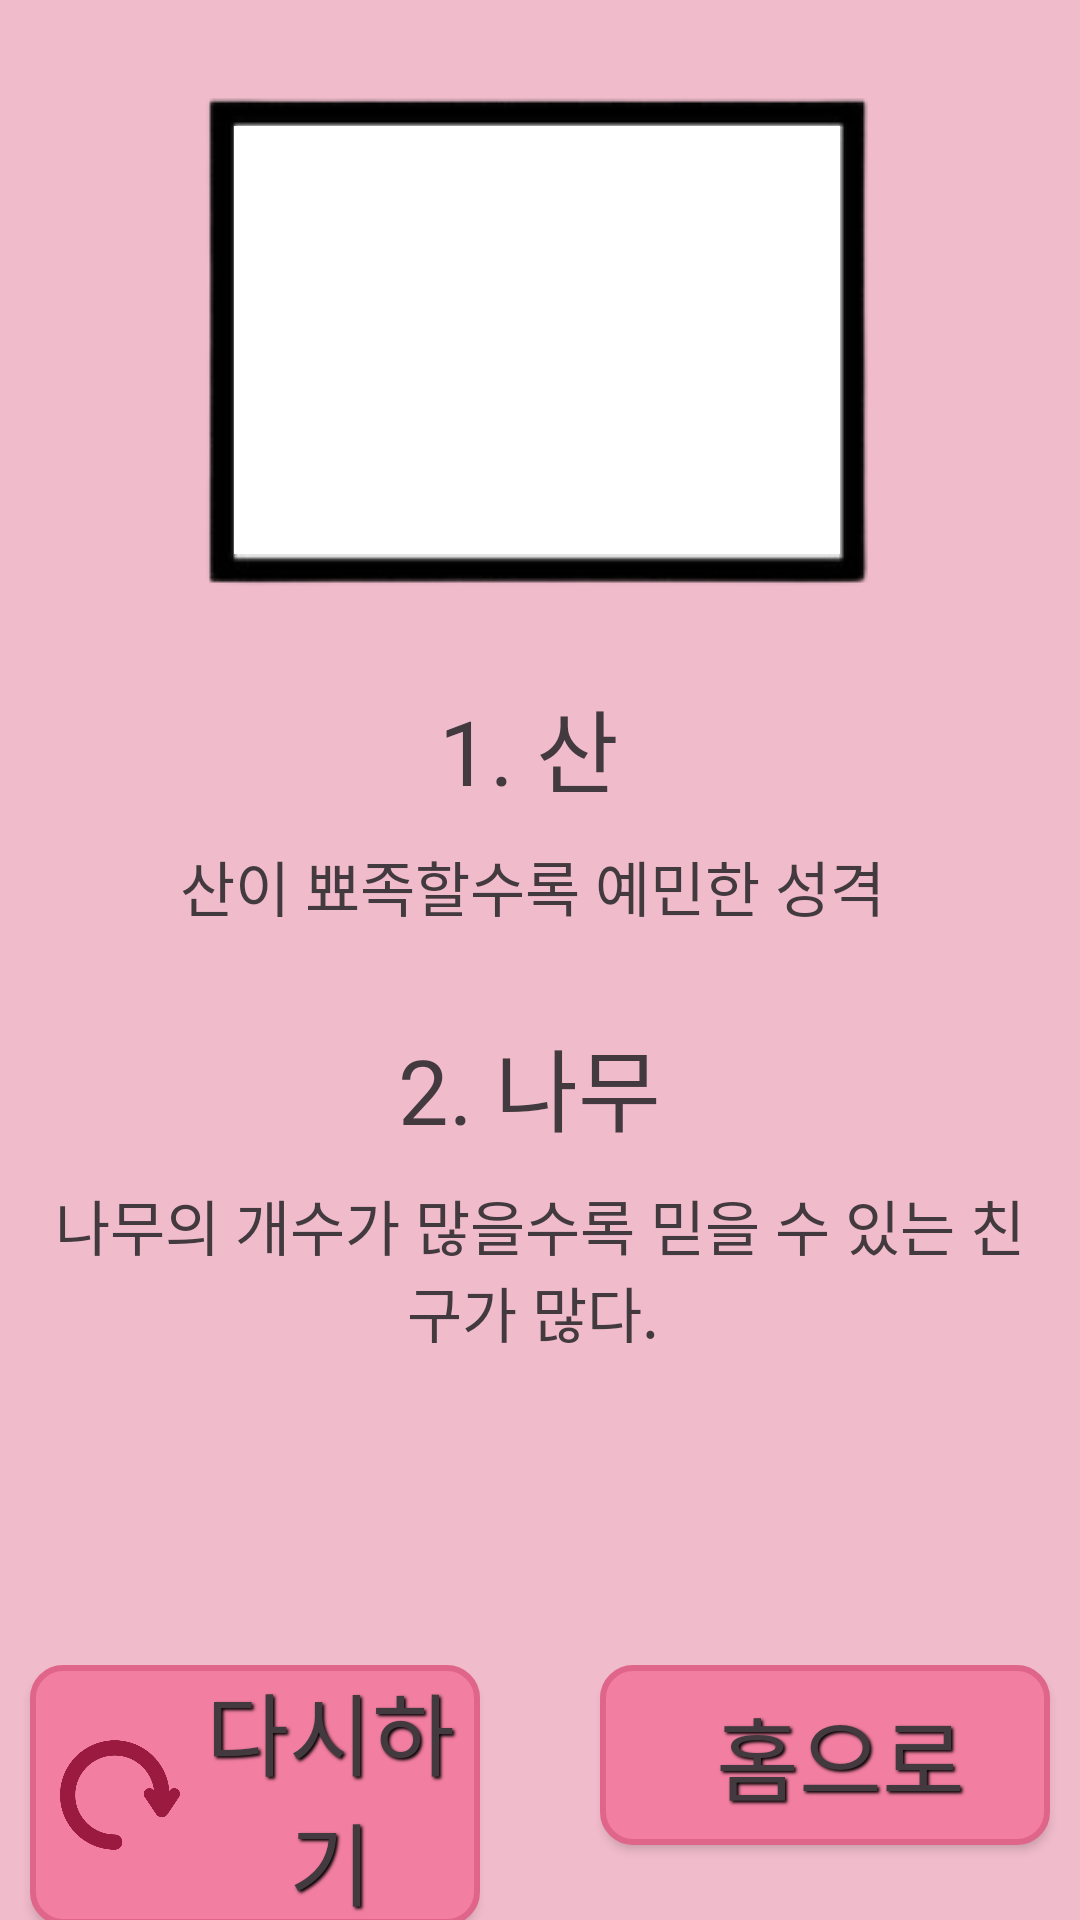

The Android layout XML behind this screen, and the referenced resources:
<!-- AndroidManifest.xml: application theme AppTheme.NoActionBar -->
<!-- res/layout/activity_result5.xml -->
<?xml version="1.0" encoding="utf-8"?>
<androidx.constraintlayout.widget.ConstraintLayout xmlns:android="http://schemas.android.com/apk/res/android"
    android:layout_width="match_parent"
    android:layout_height="match_parent"
    xmlns:app="http://schemas.android.com/apk/res-auto"
    android:background="@color/colorPink">

    <ImageView
        android:id="@+id/frame_iv"
        android:layout_width="wrap_content"
        android:layout_height="wrap_content"
        android:layout_marginTop="28dp"
        android:background="@drawable/frame"
        app:layout_constraintLeft_toLeftOf="parent"
        app:layout_constraintRight_toRightOf="parent"
        app:layout_constraintTop_toTopOf="parent" />

    <ImageView
        android:layout_width="202dp"
        android:layout_height="142.8dp"
        android:layout_marginLeft="17dp"
        android:layout_marginTop="14dp"
        android:background="@color/colorWhite"
        app:layout_constraintLeft_toLeftOf="@id/frame_iv"
        app:layout_constraintTop_toTopOf="@id/frame_iv" />

    <TextView
        android:id="@+id/tv1"
        android:layout_width="wrap_content"
        android:layout_height="wrap_content"
        app:layout_constraintLeft_toLeftOf="parent"
        app:layout_constraintTop_toBottomOf="@id/frame_iv"
        android:layout_marginTop="30dp"
        app:layout_constraintRight_toRightOf="parent"
        style="@style/explanation_title_tv"
        android:text="1. 산 "
        />

    <TextView
        android:id="@+id/tv2"
        android:layout_width="wrap_content"
        android:layout_height="wrap_content"
        app:layout_constraintLeft_toLeftOf="parent"
        app:layout_constraintTop_toBottomOf="@id/tv1"
        android:layout_marginTop="10dp"
        app:layout_constraintRight_toRightOf="parent"
        style="@style/explanation_tv"
        android:text="산이 뾰족할수록 예민한 성격 "
        />

    <TextView
        android:id="@+id/tv3"
        android:layout_width="wrap_content"
        android:layout_height="wrap_content"
        app:layout_constraintLeft_toLeftOf="parent"
        app:layout_constraintTop_toBottomOf="@id/tv2"
        android:layout_marginTop="30dp"
        app:layout_constraintRight_toRightOf="parent"
        style="@style/explanation_title_tv"
        android:text="2. 나무 "
        />

    <TextView
        android:id="@+id/tv4"
        android:layout_width="330dp"
        android:layout_height="wrap_content"
        android:gravity="center"
        app:layout_constraintLeft_toLeftOf="parent"
        app:layout_constraintTop_toBottomOf="@id/tv3"
        android:layout_marginTop="10dp"
        app:layout_constraintRight_toRightOf="parent"
        style="@style/explanation_tv"
        android:text="나무의 개수가 많을수록 믿을 수 있는 친구가 많다. "
        />


    <ImageView
        android:id="@+id/bottom_iv"
        android:layout_width="match_parent"
        android:layout_height="100dp"
        android:background="@color/colorPink"
        app:layout_constraintBottom_toBottomOf="parent"
        app:layout_constraintLeft_toLeftOf="parent"
        />

    <Button
        android:id="@+id/retry_btn"
        android:layout_width="150dp"
        android:layout_height="wrap_content"
        android:background="@drawable/main_btn_customise"
        app:layout_constraintTop_toTopOf="@id/bottom_iv"
        android:layout_marginTop="15dp"
        app:layout_constraintLeft_toLeftOf="@id/bottom_iv"
        android:layout_marginLeft="10dp"
        style="@style/retry_tv"
        android:text="@string/retry_name"
        android:drawableLeft="@drawable/refresh_cutsome"
        android:paddingLeft="10dp"

        />

    <Button
        android:id="@+id/home_btn"
        android:layout_width="150dp"
        android:layout_height="wrap_content"
        android:background="@drawable/main_btn_customise"
        app:layout_constraintTop_toTopOf="@id/bottom_iv"
        android:layout_marginTop="15dp"
        app:layout_constraintRight_toRightOf="@id/bottom_iv"
        android:layout_marginRight="10dp"
        style="@style/retry_tv"
        android:text="@string/home_name"
        android:drawableLeft="@drawable/home_custome"
        android:paddingLeft="10dp"

        />

</androidx.constraintlayout.widget.ConstraintLayout>
<!-- resources referenced by this layout -->
<resources>
  <color name="colorPink">#f0bbcb</color>
  <color name="colorWhite">#ffffff</color>
  <!-- drawable frame: png bitmap (drawable-v24, 7577 bytes) -->
  <!-- drawable home_custome (drawable) -->
  <?xml version="1.0" encoding="utf-8"?>
  <layer-list xmlns:android="http://schemas.android.com/apk/res/android">
      <item
          android:drawable="@drawable/home"
          android:width="40dp"
          android:height="40dp"
          />
  </layer-list>
  <!-- drawable main_btn_customise (drawable) -->
  <?xml version="1.0" encoding="utf-8"?>
  <selector xmlns:android="http://schemas.android.com/apk/res/android">
      <item android:state_pressed="true"
          android:drawable="@drawable/main_btn_press" /> 
      <item android:state_focused="true"
          android:drawable="@drawable/main_btn_press" /> 
      <item android:state_hovered="true"
          android:drawable="@drawable/main_btn_press" /> 
      <item android:drawable="@drawable/main_btn_default" /> 
  </selector>
  <!-- drawable refresh_cutsome (drawable) -->
  <?xml version="1.0" encoding="utf-8"?>
  <layer-list xmlns:android="http://schemas.android.com/apk/res/android">
      <item
          android:drawable="@drawable/refreshing"
          android:width="40dp"
          android:height="40dp"
          />
  </layer-list>
  <string name="home_name">홈으로</string>
  <string name="retry_name">다시하기</string>
  <style name="explanation_title_tv">
          <item name="android:textColor">@color/colorGreyLight</item>
          <item name="android:fontFamily">@font/bazzi</item>
          <item name="android:textSize">30dp</item>
      </style>
  <style name="explanation_tv">
          <item name="android:textColor">@color/colorGreyLight</item>
          <item name="android:fontFamily">@font/bazzi</item>
          <item name="android:textSize">20dp</item>
      </style>
  <style name="retry_tv">
          <item name="android:textColor">@color/colorGreyLight</item>
          <item name="android:fontFamily">@font/bazzi</item>
          <item name="android:textSize">30dp</item>
          <item name="android:shadowRadius">2.0</item>
          <item name="android:shadowDx">2.0</item>
          <item name="android:shadowDy">2.0</item>
          <item name="android:shadowColor">#000000</item>
      </style>
  <style name="AppTheme.NoActionBar">
          <item name="windowActionBar">false</item>
          <item name="windowNoTitle">true</item>
      </style>
  <!-- drawable main_btn_press (drawable) -->
  <?xml version="1.0" encoding="utf-8"?>
  <shape xmlns:android="http://schemas.android.com/apk/res/android">
      <solid
          android:color="@color/colorBtnPress"/>
      <stroke
          android:width="2dp"
          android:color="@color/colorBtnPressStroke" />
      <size
          android:width="240dp"
          android:height="60dp" />
      <corners
          android:bottomLeftRadius="10dp"
          android:topLeftRadius="10dp"
          android:bottomRightRadius="10dp"
          android:topRightRadius="10dp"
          />
  
  </shape>
  <!-- drawable main_btn_default (drawable) -->
  <?xml version="1.0" encoding="utf-8"?>
  <shape xmlns:android="http://schemas.android.com/apk/res/android">
  <solid
      android:color="@color/colorBtn"/>
  <stroke
      android:width="2dp"
      android:color="@color/colorBtnStroke" />
  <size
      android:width="240dp"
      android:height="60dp" />
  <corners
      android:bottomLeftRadius="10dp"
      android:topLeftRadius="10dp"
      android:bottomRightRadius="10dp"
      android:topRightRadius="10dp"
      />
  
  </shape>
  <!-- drawable refreshing: png bitmap (drawable-v24, 18514 bytes) -->
  <color name="colorGreyLight">#423a3e</color>
  <color name="colorBtnPress">#f0e85b</color>
  <color name="colorBtnPressStroke">#dbd45a</color>
  <color name="colorBtn">#F27EA1</color>
  <color name="colorBtnStroke">#e0658a</color>
</resources>
